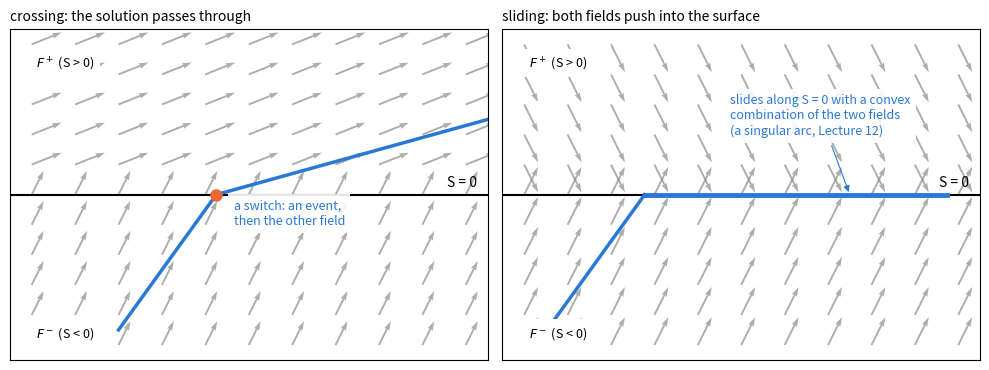

Generate this figure with matplotlib: (Note: this script raises an exception after producing the figure.)
# Filippov's two cases at a surface S = 0 where the right-hand side jumps.
import matplotlib.pyplot as plt
import numpy as np

BLUE, ORANGE, GRAY = "#2a78d6", "#eb6834", "#8a8a85"
fig, axes = plt.subplots(1, 2, figsize=(10, 3.8))
X, Y = np.meshgrid(np.linspace(-1, 1, 11), np.linspace(-1, 1, 11))
cases = [("crossing: the solution passes through", (0.3, 0.6), (0.75, 0.3)),
         ("sliding: both fields push into the surface", (0.35, 0.7), (0.35, -0.7))]
for ax, (title, below, above) in zip(axes, cases):
    U = np.where(Y > 0, above[0], below[0])
    V = np.where(Y > 0, above[1], below[1])
    ax.quiver(X, Y, U, V, color=GRAY, alpha=0.7, width=0.004, scale=12)
    ax.axhline(0, color="k", lw=1.5)
    ax.text(1.05, 0.03, "S = 0", fontsize=10, va="bottom", ha="right")
    ax.text(-0.98, 0.85, r"$F^+$ (S > 0)", fontsize=9, bbox={"fc": "white", "ec": "none"})
    ax.text(-0.98, -0.95, r"$F^-$ (S < 0)", fontsize=9, bbox={"fc": "white", "ec": "none"})
    if above[1] > 0:
        cross = (-0.6 + 0.9 * below[0] / below[1], 0.0)        # from (-0.6, -0.9) along F-
        ax.plot([-0.6, cross[0]], [-0.9, 0], color=BLUE, lw=2.5)
        ax.plot([cross[0], cross[0] + 0.9 / above[1] * above[0] * 0.9], [0, 0.81], color=BLUE, lw=2.5)
        ax.plot(*cross, "o", color=ORANGE, ms=8, zorder=5)
        ax.text(cross[0] + 0.08, -0.2, "a switch: an event,\nthen the other field", color=BLUE,
                fontsize=9, bbox={"fc": "white", "ec": "none", "alpha": 0.9})
    else:
        ax.plot([-0.9, -0.9 + 0.35 * 1.3], [-0.91, -0.91 + 0.7 * 1.3], color=BLUE, lw=2.5)
        ax.plot([-0.445, 0.95], [0, 0], color=BLUE, lw=3.5)
        ax.annotate("slides along S = 0 with a convex\ncombination of the two fields\n(a singular arc, Lecture 12)",
                    xy=(0.5, 0.0), xytext=(-0.05, 0.4), fontsize=9, color=BLUE,
                    arrowprops={"arrowstyle": "-|>", "color": BLUE, "lw": 0.8},
                    bbox={"fc": "white", "ec": "none", "alpha": 0.9})
    ax.set(xlim=(-1.1, 1.1), ylim=(-1.1, 1.1))
    ax.set_xticks([])
    ax.set_yticks([])
    ax.set_title(title, fontsize=10, loc="left")
fig.tight_layout()

import time

import matplotlib.pyplot as plt
import numpy as np

from auto_optimal_control import examples
from auto_optimal_control.build import build_kernels
from auto_optimal_control.numeric import NumericSystem
from auto_optimal_control.pontryagin import derive

BLUE, ORANGE, GRAY = "#2a78d6", "#eb6834", "#8a8a85"

pmp = derive(examples.planar_low_thrust_fuel())
k = build_kernels(pmp)
p = [1.0, 0.05, 1.0, 1.0, 1.0, 1.5, 6.0]            # mu, T_max, c, m0, r0, rf, tf
z0 = np.array([1.0, 0.0, 0.0, 1.0, 1.0, 0.2, 0.1, 0.1, 0.95, 0.0])
print("bang-bang controls:", k.N_SWITCHING, " mode flags:", k.N_MODES)
print("S at t = 0:", k.switching(0.0, z0, p), "-> initial arc", k.initial_arc(0.0, z0, p))

r = k.propagate(0.0, z0, 6.0, p, cost=True, rtol=1e-12, atol=1e-12)
print("status:", r["status"], " switches at t =", np.round(r["switch_times"], 8),
      " (control", r["switch_index"], ")")
print("arc at start and end:", r["arc0"], r["arc"], " propellant used:", round(r["cost"], 6))

tr = k.trajectory(0.0, z0, 6.0, p, n_points=1201, rtol=1e-12, atol=1e-12)
S = np.array([k.switching(ti, zi, p)[0] for ti, zi in zip(tr["t"], tr["z"])])

fig, (ax1, ax2, ax3) = plt.subplots(1, 3, figsize=(12, 3.4))
burn = tr["u"][:, 2] > 0.5
ax1.plot(tr["z"][~burn, 0], tr["z"][~burn, 1], ".", color=GRAY, ms=1.5, label="coast")
ax1.plot(tr["z"][burn, 0], tr["z"][burn, 1], ".", color=ORANGE, ms=2, label="burn")
th = np.linspace(0, 2 * np.pi, 200)
for rad in (1.0, 1.5):
    ax1.plot(rad * np.cos(th), rad * np.sin(th), color="k", lw=0.5, ls="--")
ax1.set_aspect("equal")
ax1.legend(frameon=False, fontsize=8, markerscale=6)
ax1.set_title("the path (dashed: start and target orbits)", fontsize=10, loc="left")
ax2.plot(tr["t"], S, color=BLUE, lw=2)
ax2.axhline(0, color="k", lw=0.8)
ax2.set_title("switching function S", fontsize=10, loc="left")
ax3.plot(tr["t"], tr["u"][:, 2], color=ORANGE, lw=2)
ax3.set_title(r"throttle $\delta$", fontsize=10, loc="left")
for ax in (ax2, ax3):
    for ts in r["switch_times"]:
        ax.axvline(ts, color=GRAY, lw=0.8, ls=":")
    ax.set_xlabel("t")
for ax in (ax1, ax2, ax3):
    ax.grid(alpha=0.3)
fig.tight_layout()

from fast_numerical_integration.integrators import solve_ivp

num = NumericSystem(pmp)
ref = k.propagate(0.0, z0, 6.0, p, rtol=1e-14, atol=1e-14)["z"]
rows = []
for rtol in [1e-6, 1e-8, 1e-10, 1e-12]:
    ev = k.propagate(0.0, z0, 6.0, p, rtol=rtol, atol=rtol * 1e-2)
    naive = solve_ivp(num.ode(p), (0.0, 6.0), z0, method="DOP853", rtol=rtol, atol=rtol * 1e-2)
    rows.append((rtol, np.abs(ev["z"] - ref).max(), ev["nfev"],
                 np.abs(naive.y[:, -1] - ref).max(), naive.nfev))
print(" rtol   | with events: error   RHS evals | no events: error   RHS evals")
for rtol, e1, n1, e2, n2 in rows:
    print(f" {rtol:.0e} |          {e1:8.1e}  {n1:8d}   |          {e2:8.1e}  {n2:8d}")

# Where the work goes: step sizes of DOP853 with no events (crawling across each switch)
# and arc by arc, restarting exactly at each switch.
from fast_numerical_integration.integrators import solve_ivp as fni_solve_ivp
import itertools

tol = {"method": "DOP853", "rtol": 1e-8, "atol": 1e-10}
naive = fni_solve_ivp(num.ode(p), (0.0, 6.0), z0, **tol)
edges = [0.0, *r["switch_times"], 6.0]
arc, z_start, arcs = r["arc0"], z0, []
for a_, b_ in itertools.pairwise(edges):
    seg = fni_solve_ivp(lambda t_, z_, arc=arc: k.rhs_arc(t_, z_, p, arc), (a_, b_), z_start, **tol)
    arcs.append(seg)
    z_start, arc = seg.y[:, -1], 1 - arc
fig, ax = plt.subplots(figsize=(9, 3.4))
ax.semilogy(naive.t[:-1], np.diff(naive.t), "o-", color=ORANGE, ms=3, lw=1,
            label=f"no events: {naive.t.size - 1} steps, {naive.n_rejected} rejected")
n_arc = sum(s.t.size - 1 for s in arcs)
for i, seg in enumerate(arcs):
    ax.semilogy(seg.t[:-1], np.diff(seg.t), "o-", color=BLUE, ms=3, lw=1,
                label=f"arc by arc: {n_arc} steps" if i == 0 else None)
for ts in r["switch_times"]:
    ax.axvline(ts, color=GRAY, lw=0.8, ls=":")
ax.text(r["switch_times"][0], ax.get_ylim()[1] * 0.5, " switch", fontsize=8, color=GRAY)
ax.set(xlabel="t", ylabel="step size")
ax.legend(frameon=False, fontsize=9, loc="lower right")
ax.set_title("DOP853 at rtol = 1e-8 on the coast-burn-coast-burn trajectory", fontsize=10, loc="left")
ax.grid(alpha=0.25, which="both")
fig.tight_layout()

kb = build_kernels(derive(examples.double_integrator_min_energy(bounded=True)))
pb = [2.0, 1.0, 0.5, 0.8]                          # T, a, b, u_max
zb = np.array([1.0, 0.5, 1.5, 1.6])
print("kink guards:", kb.N_KINKS, " values at t = 0:", kb.kinks(0.0, zb, pb))
trb = kb.trajectory(0.0, zb, 2.0, pb, n_points=401)
fig, ax = plt.subplots(figsize=(6, 2.8))
ax.plot(trb["t"], trb["u"][:, 0], color=BLUE, lw=2)
ax.axhline(-0.8, color="k", lw=0.8)
ax.axhline(0.8, color="k", lw=0.8)
ax.set(xlabel="t", ylabel="u = clip(-lam_v)")
ax.grid(alpha=0.3)
fig.tight_layout()

r_short = k.propagate(0.0, z0, 6.0, p, max_switches=2)
print("with max_switches=2: status", r_short["status"], "at t =", round(r_short["t"], 4),
      "after switches", np.round(r_short["switch_times"], 4))
